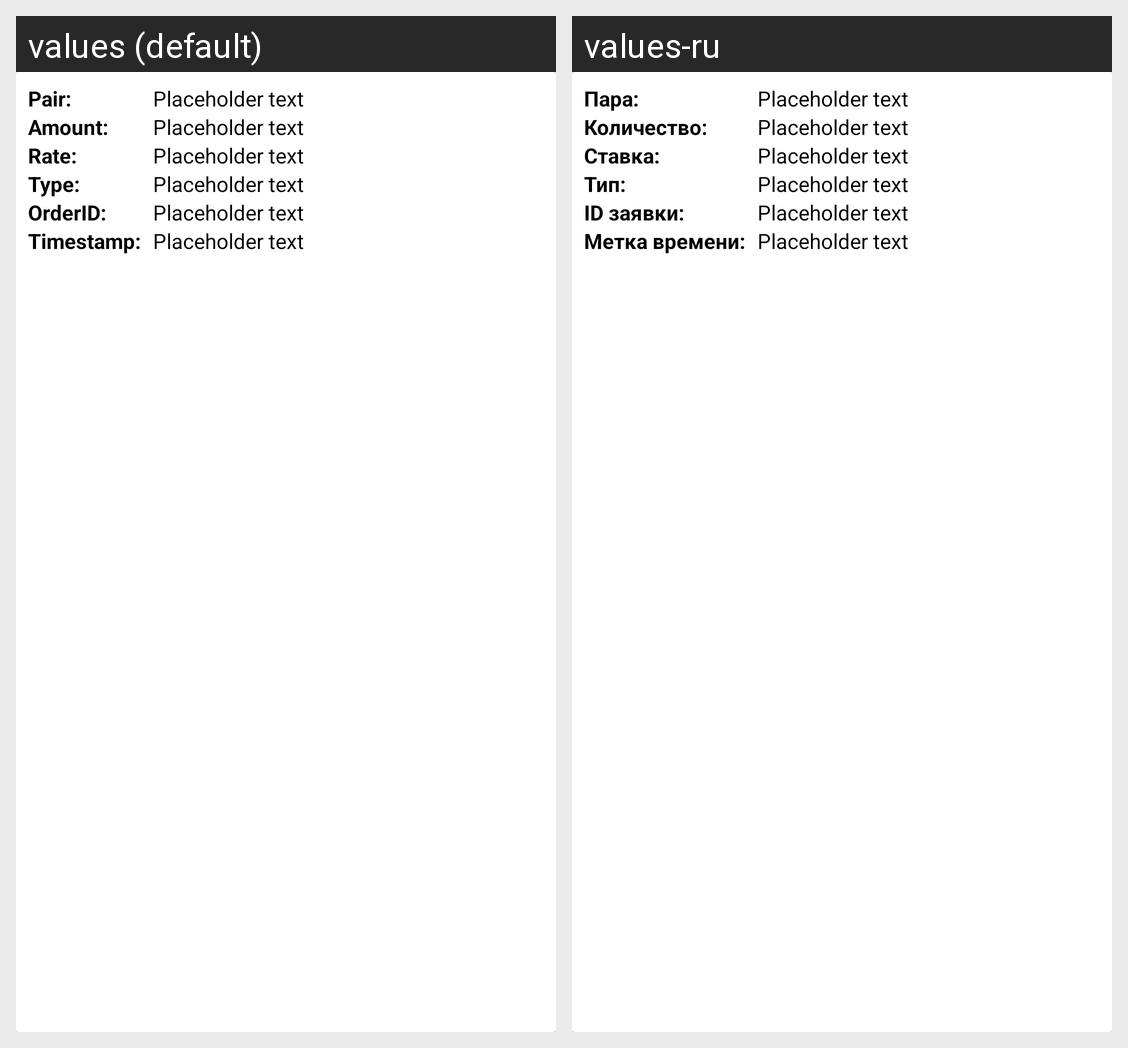

Locale-by-locale string values for the Android screen shown in this grid:
Android screen res/layout/fragment_trade_history_item.xml rendered under 2 locales, left to right: values (default), values-ru. Device: Nexus 5 (rendered at 1080×1920; each locale shown at half size, 540×960, under a caption strip naming it); theme AppTheme.
Strings drawn on this screen, with the default value and each locale's value (text and hints the layout hard-codes, and strings that could not be matched under every locale, appear in the picture but are not listed):

PairTitle
  values: Pair:
  values-ru: Пара:

PlaceholderText
  values: Placeholder text
  values-ru: Placeholder text

AmountTitle
  values: Amount:
  values-ru: Количество:

RateTitle
  values: Rate:
  values-ru: Ставка:

TypeTitle
  values: Type:
  values-ru: Тип:

OrderIDTitle
  values: OrderID:
  values-ru: ID заявки:

TimeStampTitle
  values: Timestamp:
  values-ru: Метка времени:
